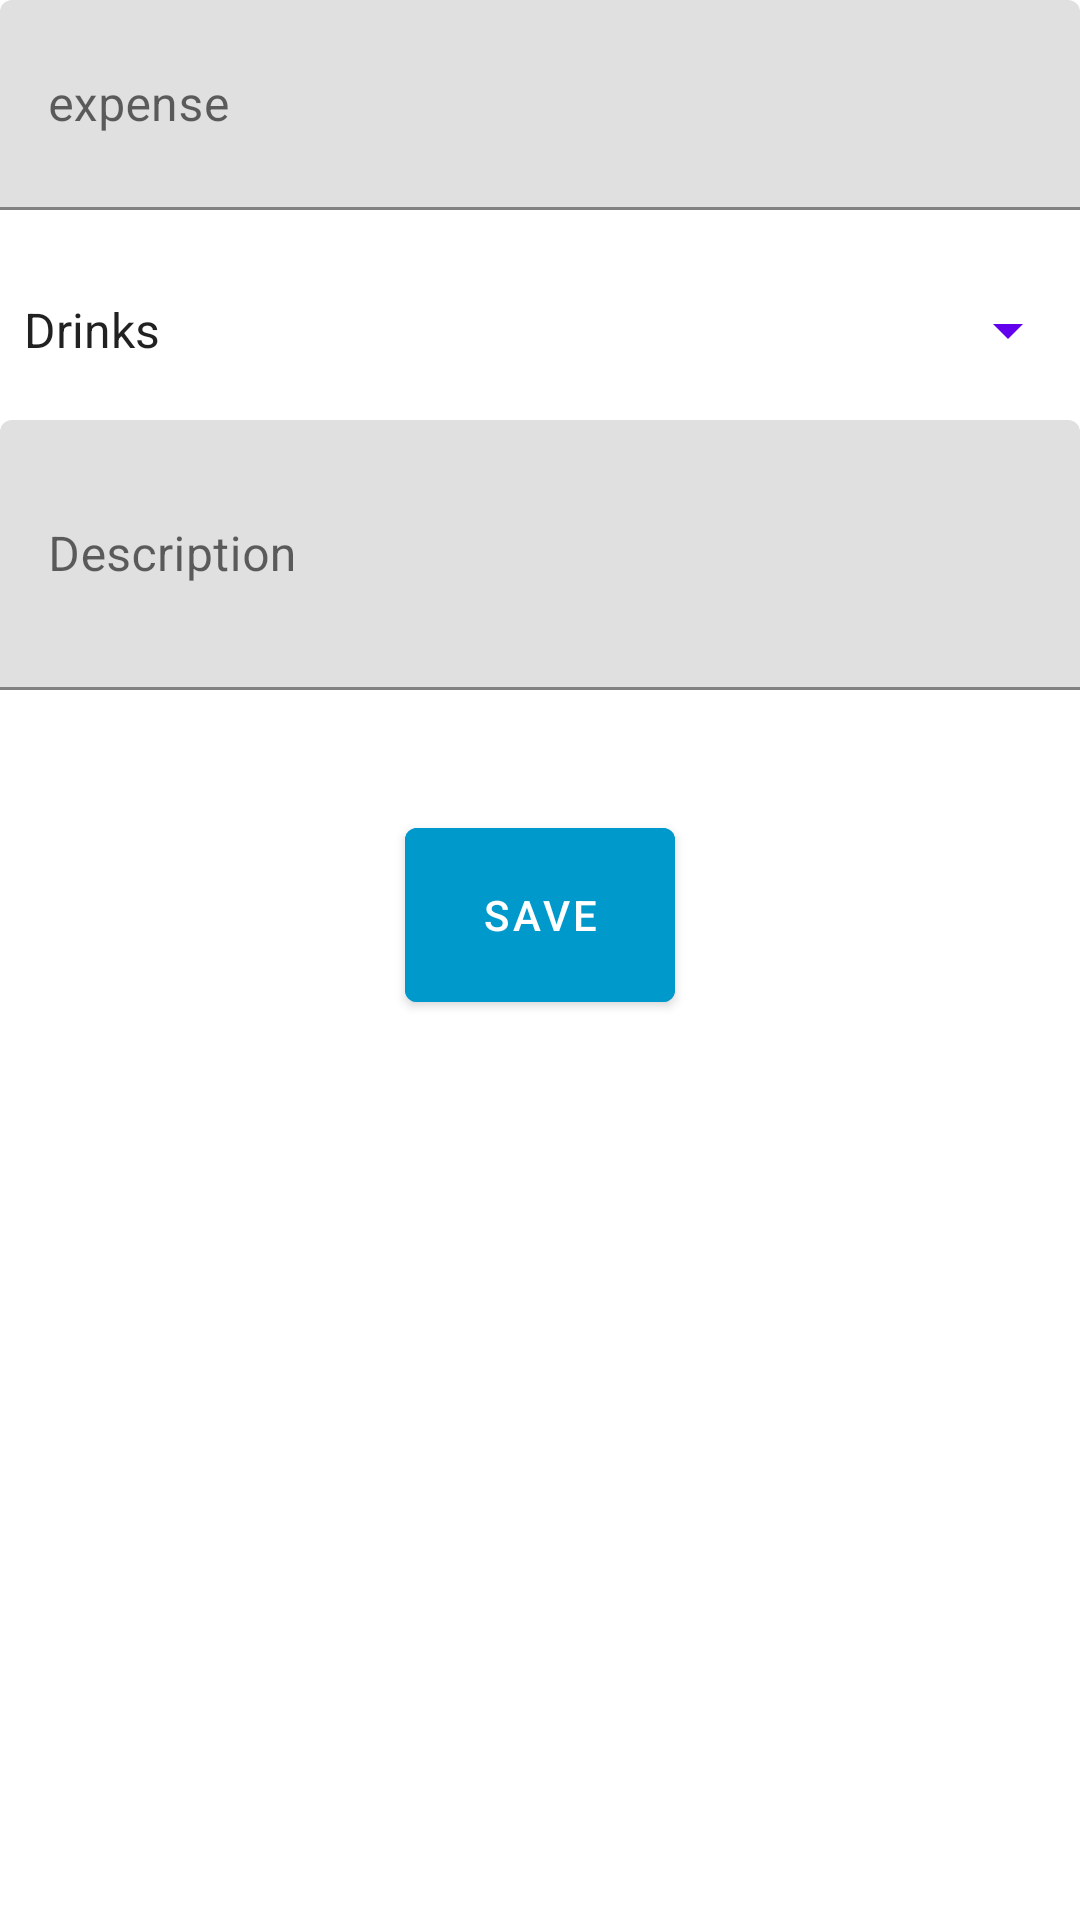

Reconstruct the res/layout file that produces this screen, plus the resources it refers to.
<!-- AndroidManifest.xml: application theme AppTheme -->
<!-- res/layout/fragment_expense_dialog.xml -->
<?xml version="1.0" encoding="utf-8"?>
<FrameLayout
    xmlns:android="http://schemas.android.com/apk/res/android"
    xmlns:tools="http://schemas.android.com/tools"
    android:layout_width="match_parent"
    android:layout_height="match_parent"
    tools:context=".Fragment.ExpenseDialogFragment">

    <LinearLayout
        android:layout_width="match_parent"
        android:layout_height="wrap_content"
        android:orientation="vertical">

    <com.google.android.material.textfield.TextInputLayout
        android:layout_width="match_parent"
        android:layout_height="80dp">
        <com.google.android.material.textfield.TextInputEditText
            android:layout_width="match_parent"
            android:layout_height="70dp"
            android:id="@+id/etexpenseamount"
            android:hint="expense"/>

    </com.google.android.material.textfield.TextInputLayout>


    <androidx.appcompat.widget.AppCompatSpinner
        android:layout_width="match_parent"
        android:layout_height="60dp"
        android:id="@+id/expese_spinner"
        android:prompt="@string/title_category"
        android:backgroundTint="@color/colorPrimary"
        android:entries="@array/expense_arrays"/>

        <com.google.android.material.textfield.TextInputLayout
            android:layout_width="match_parent"
            android:layout_height="100dp">
        <com.google.android.material.textfield.TextInputEditText
            android:layout_width="match_parent"
            android:layout_height="90dp"
            android:id="@+id/etexpensenote"
            android:hint="Description"/>
        </com.google.android.material.textfield.TextInputLayout>

        <com.google.android.material.button.MaterialButton
        android:id="@+id/expnseSave"
        android:layout_marginTop="30dp"
        android:layout_width="90dp"
        android:layout_height="70dp"
        android:layout_gravity="center"
        android:backgroundTint="@android:color/holo_blue_dark"
        android:text="Save"
        />
    </LinearLayout>


</FrameLayout>
<!-- resources referenced by this layout -->
<resources>
  <string-array name="expense_arrays">
          <item>Drinks</item>
          <item>Clothing</item>
          <item>Food</item>
          <item>Health</item>
          <item>Education</item>
          <item>Restaurant</item>
          <item>Transport</item>
          <item>Fun</item>
          <item>Fuel</item>
          <item>Others</item>
      </string-array>
  <string name="title_category">Category</string>
  <style name="AppTheme" parent="Theme.MaterialComponents.Light.NoActionBar">
          
          <item name="colorPrimary">@color/colorPrimary</item>
          <item name="colorPrimaryDark">@color/colorPrimaryDark</item>
          <item name="colorAccent">@color/colorAccent</item>
      </style>
  <!-- not gathered from this repository: default colours our renderer supplied (Android Studio template values) -->
  <color name="colorPrimary">#FF6200EE</color>
  <color name="colorPrimaryDark">#FF3700B3</color>
  <color name="colorAccent">#FF03DAC5</color>
</resources>
